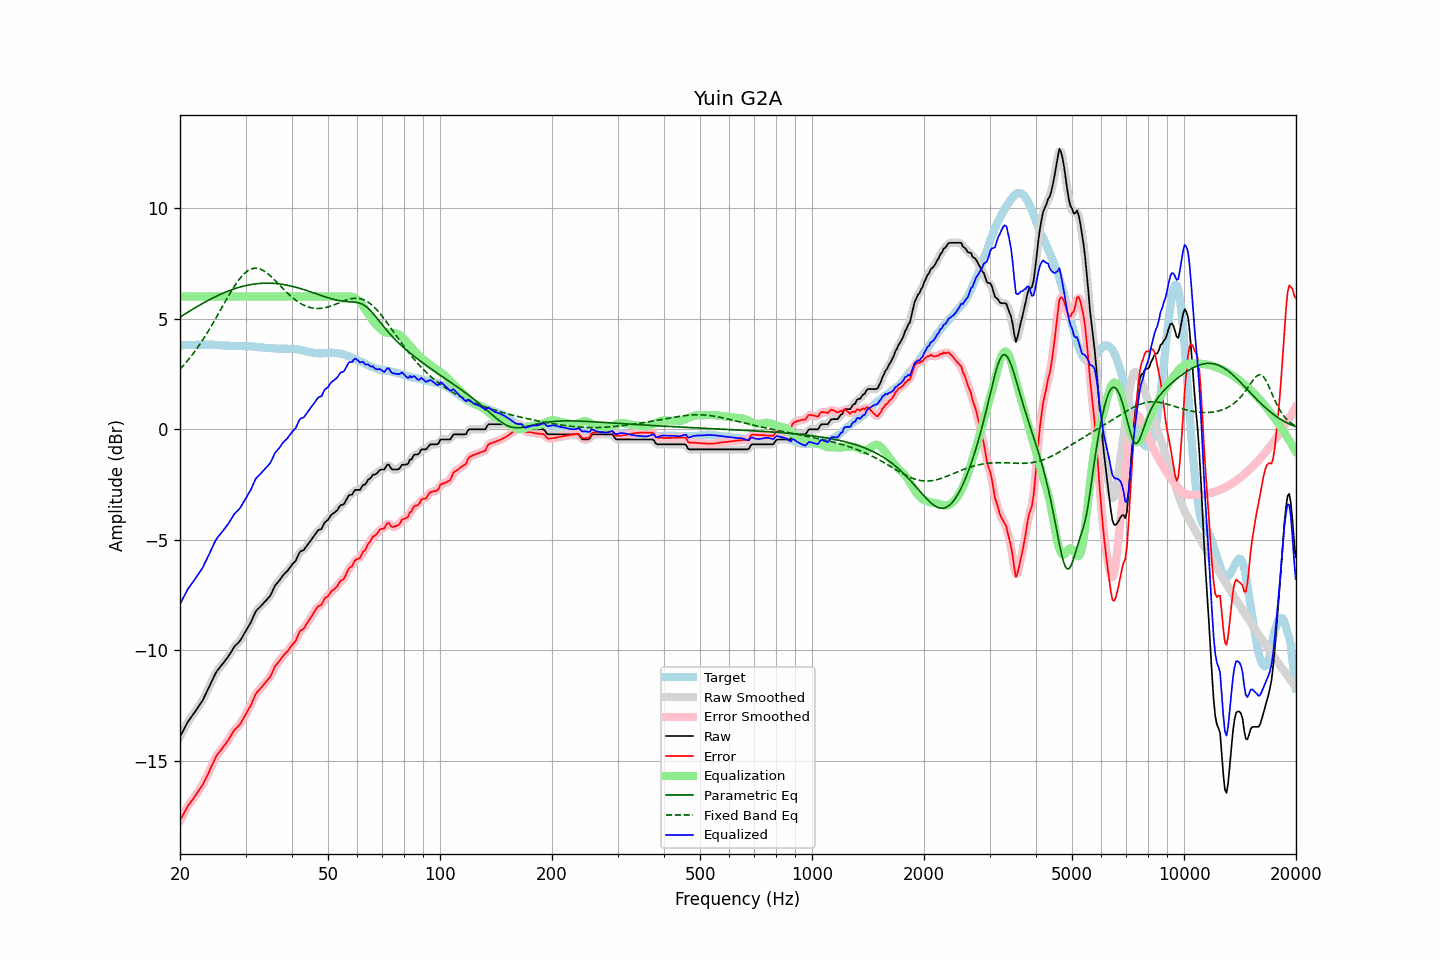

Values plotted in this chart, from the file beside it:
frequency, raw, error, smoothed, error_smoothed, equalization, parametric_eq, fixed_band_eq, equalized_raw, equalized_smoothed, target
20.00, -13.90, -17.70, -13.90, -17.70, 6.00, 5.07, 2.72, -7.90, -7.90, 3.80
20.20, -13.76, -17.56, -13.76, -17.56, 6.00, 5.12, 2.80, -7.76, -7.76, 3.80
20.40, -13.62, -17.42, -13.62, -17.42, 6.00, 5.16, 2.88, -7.62, -7.62, 3.80
20.61, -13.48, -17.29, -13.48, -17.28, 6.00, 5.21, 2.96, -7.48, -7.48, 3.81
20.81, -13.35, -17.16, -13.34, -17.15, 6.00, 5.25, 3.04, -7.35, -7.34, 3.81
21.02, -13.21, -17.02, -13.22, -17.03, 6.00, 5.30, 3.13, -7.21, -7.22, 3.81
21.23, -13.11, -16.92, -13.11, -16.92, 6.00, 5.34, 3.22, -7.11, -7.11, 3.81
21.44, -13.01, -16.83, -13.01, -16.82, 6.00, 5.39, 3.31, -7.01, -7.01, 3.82
21.66, -12.91, -16.73, -12.91, -16.73, 6.00, 5.43, 3.40, -6.91, -6.91, 3.82
21.87, -12.81, -16.62, -12.81, -16.62, 6.00, 5.48, 3.50, -6.81, -6.81, 3.82
22.09, -12.70, -16.51, -12.70, -16.52, 6.00, 5.52, 3.60, -6.70, -6.70, 3.82
22.31, -12.59, -16.41, -12.59, -16.41, 6.00, 5.56, 3.70, -6.59, -6.59, 3.83
22.54, -12.48, -16.30, -12.48, -16.31, 6.00, 5.60, 3.81, -6.48, -6.48, 3.82
22.76, -12.37, -16.19, -12.38, -16.20, 6.00, 5.65, 3.91, -6.37, -6.38, 3.83
22.99, -12.27, -16.09, -12.26, -16.08, 6.00, 5.69, 4.02, -6.27, -6.26, 3.82
23.22, -12.12, -15.94, -12.12, -15.95, 6.00, 5.73, 4.14, -6.12, -6.12, 3.82
23.45, -11.97, -15.79, -11.98, -15.80, 6.00, 5.77, 4.25, -5.97, -5.98, 3.82
23.69, -11.82, -15.65, -11.82, -15.65, 6.00, 5.81, 4.37, -5.82, -5.82, 3.82
23.92, -11.67, -15.50, -11.67, -15.49, 6.00, 5.85, 4.49, -5.67, -5.67, 3.83
24.16, -11.51, -15.33, -11.51, -15.34, 6.00, 5.88, 4.61, -5.51, -5.51, 3.82
24.40, -11.36, -15.18, -11.35, -15.18, 6.00, 5.92, 4.73, -5.36, -5.35, 3.82
24.65, -11.20, -15.02, -11.20, -15.02, 6.00, 5.96, 4.86, -5.20, -5.20, 3.82
24.89, -11.05, -14.86, -11.06, -14.87, 6.00, 5.99, 4.98, -5.05, -5.06, 3.81
25.14, -10.93, -14.74, -10.94, -14.74, 6.00, 6.03, 5.11, -4.93, -4.94, 3.81
25.39, -10.84, -14.64, -10.83, -14.64, 6.00, 6.06, 5.24, -4.84, -4.83, 3.80
25.65, -10.75, -14.55, -10.75, -14.55, 6.00, 6.10, 5.37, -4.75, -4.75, 3.80
25.91, -10.66, -14.45, -10.66, -14.45, 6.00, 6.13, 5.50, -4.66, -4.66, 3.79
26.16, -10.57, -14.36, -10.57, -14.35, 6.00, 6.16, 5.63, -4.57, -4.57, 3.79
26.43, -10.47, -14.25, -10.47, -14.25, 6.00, 6.19, 5.76, -4.47, -4.47, 3.78
26.69, -10.37, -14.15, -10.38, -14.15, 6.00, 6.22, 5.89, -4.37, -4.38, 3.78
26.96, -10.28, -14.06, -10.27, -14.05, 6.00, 6.25, 6.01, -4.28, -4.27, 3.78
27.23, -10.16, -13.94, -10.16, -13.93, 6.00, 6.28, 6.14, -4.16, -4.16, 3.78
27.50, -10.04, -13.81, -10.04, -13.81, 6.00, 6.31, 6.26, -4.04, -4.04, 3.77
27.77, -9.92, -13.68, -9.92, -13.69, 6.00, 6.33, 6.37, -3.92, -3.92, 3.76
28.05, -9.81, -13.58, -9.82, -13.59, 6.00, 6.36, 6.49, -3.81, -3.82, 3.77
28.33, -9.74, -13.51, -9.74, -13.51, 6.00, 6.38, 6.60, -3.74, -3.74, 3.77
28.62, -9.67, -13.44, -9.67, -13.44, 6.00, 6.40, 6.70, -3.67, -3.67, 3.77
28.90, -9.59, -13.36, -9.59, -13.36, 6.00, 6.42, 6.79, -3.59, -3.59, 3.77
29.19, -9.49, -13.26, -9.48, -13.25, 6.00, 6.44, 6.88, -3.49, -3.48, 3.77
29.48, -9.36, -13.13, -9.36, -13.13, 6.00, 6.46, 6.97, -3.36, -3.36, 3.77
29.78, -9.23, -13.00, -9.24, -13.00, 6.00, 6.48, 7.04, -3.23, -3.24, 3.77
30.08, -9.11, -12.87, -9.11, -12.87, 6.00, 6.50, 7.10, -3.11, -3.11, 3.76
30.38, -8.98, -12.74, -8.99, -12.75, 6.00, 6.51, 7.16, -2.98, -2.99, 3.76
30.68, -8.86, -12.62, -8.86, -12.62, 6.00, 6.53, 7.20, -2.86, -2.86, 3.76
30.99, -8.74, -12.49, -8.73, -12.47, 6.00, 6.54, 7.24, -2.74, -2.73, 3.74
31.30, -8.57, -12.32, -8.57, -12.31, 6.00, 6.55, 7.26, -2.57, -2.57, 3.74
31.61, -8.41, -12.14, -8.41, -12.15, 6.00, 6.56, 7.28, -2.41, -2.41, 3.73
31.93, -8.25, -11.98, -8.27, -12.00, 6.00, 6.57, 7.28, -2.25, -2.27, 3.73
32.24, -8.16, -11.88, -8.16, -11.88, 6.00, 6.58, 7.28, -2.16, -2.16, 3.72
32.57, -8.09, -11.80, -8.08, -11.80, 6.00, 6.59, 7.26, -2.09, -2.08, 3.71
32.89, -8.02, -11.73, -8.01, -11.72, 6.00, 6.60, 7.24, -2.02, -2.01, 3.71
33.22, -7.94, -11.64, -7.94, -11.64, 6.00, 6.60, 7.21, -1.94, -1.94, 3.70
33.55, -7.86, -11.55, -7.86, -11.55, 6.00, 6.60, 7.17, -1.86, -1.86, 3.69
33.89, -7.78, -11.46, -7.78, -11.46, 6.00, 6.61, 7.12, -1.78, -1.78, 3.68
34.23, -7.70, -11.38, -7.71, -11.38, 6.00, 6.61, 7.07, -1.70, -1.71, 3.68
34.57, -7.62, -11.29, -7.63, -11.30, 6.00, 6.61, 7.01, -1.62, -1.63, 3.67
34.92, -7.54, -11.21, -7.52, -11.19, 6.00, 6.60, 6.95, -1.54, -1.52, 3.67
35.27, -7.40, -11.07, -7.39, -11.05, 6.00, 6.60, 6.88, -1.40, -1.39, 3.66
35.62, -7.24, -10.90, -7.24, -10.90, 6.00, 6.60, 6.81, -1.24, -1.24, 3.66
35.97, -7.08, -10.73, -7.10, -10.76, 6.00, 6.59, 6.74, -1.08, -1.10, 3.65
... 635 more rows
